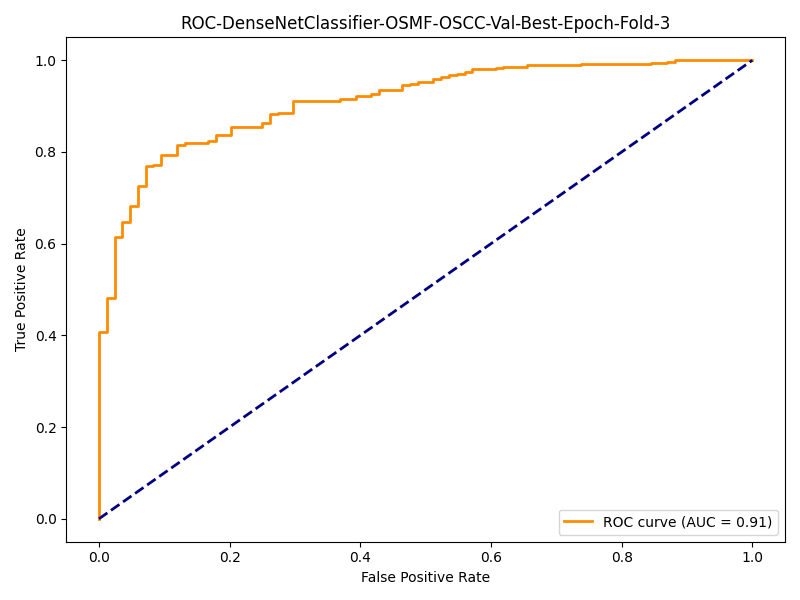

Values plotted in this chart, from the file beside it:
fpr, tpr
0.0, 0.0
0.0, 0.1978
0.0, 0.2527
0.0, 0.2747
0.0, 0.3022
0.0, 0.3049
0.0, 0.3159
0.0, 0.3187
0.0, 0.3242
0.0, 0.3269
0.0, 0.3324
0.0, 0.3379
0.0, 0.3434
0.0, 0.3599
0.0, 0.3654
0.0, 0.3736
0.0, 0.3956
0.0, 0.4011
0.0, 0.4066
0.0119, 0.4066
0.0119, 0.4121
0.0119, 0.4231
0.0119, 0.4313
0.0119, 0.4368
0.0119, 0.456
0.0119, 0.4643
0.0119, 0.4808
0.02381, 0.4808
0.02381, 0.4863
0.02381, 0.489
0.02381, 0.4945
0.02381, 0.5659
0.02381, 0.5714
0.02381, 0.6071
0.02381, 0.6126
0.02381, 0.6154
0.03571, 0.6154
0.03571, 0.6209
0.03571, 0.6484
0.04762, 0.6484
0.04762, 0.6813
0.05952, 0.6813
0.05952, 0.6868
0.05952, 0.6923
0.05952, 0.7088
0.05952, 0.7198
0.05952, 0.7253
0.07143, 0.7253
0.07143, 0.7363
0.07143, 0.7418
0.07143, 0.75
0.07143, 0.7555
0.07143, 0.761
0.07143, 0.7665
0.07143, 0.7692
0.08333, 0.7692
0.08333, 0.772
0.09524, 0.772
0.09524, 0.7775
0.09524, 0.783
... 69 more rows
